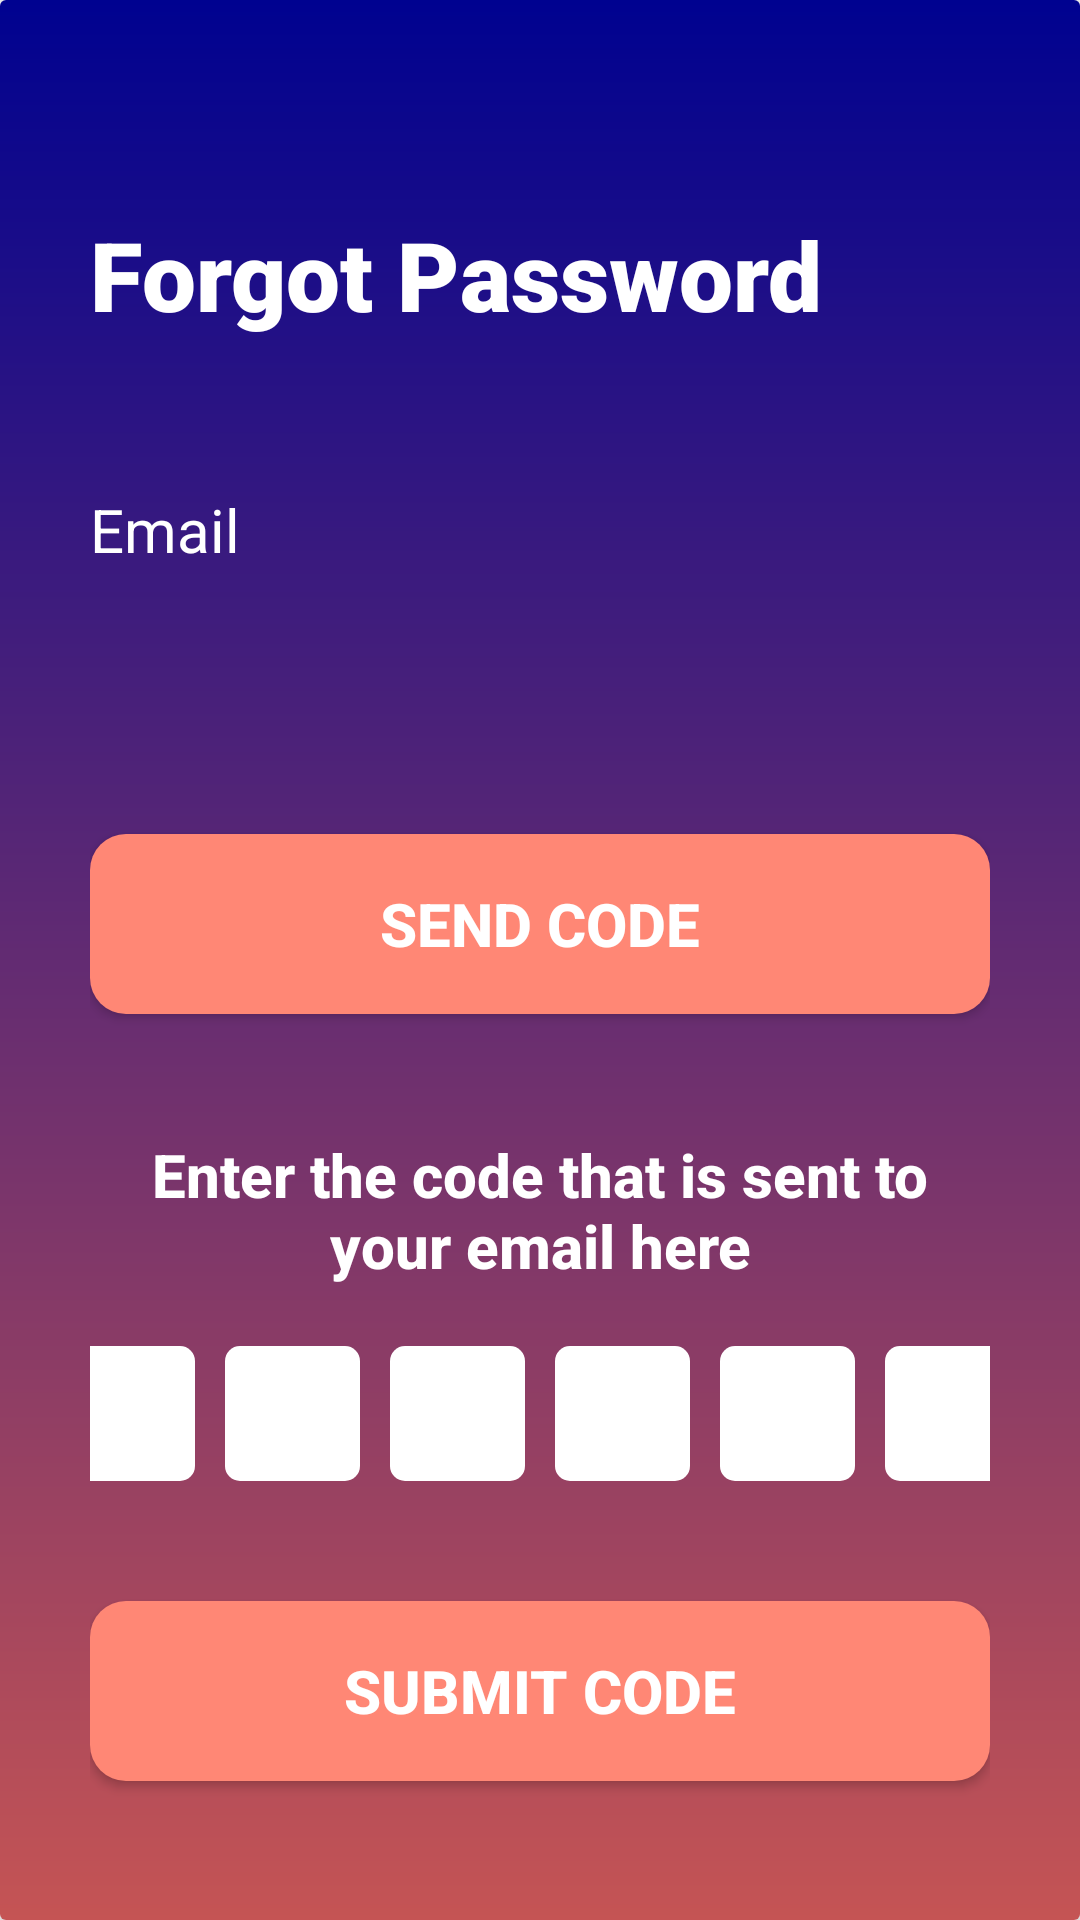

Reconstruct the res/layout file that produces this screen, plus the resources it refers to.
<!-- AndroidManifest.xml: application theme Theme.MoneyTrackApp -->
<!-- res/layout/activity_forgot_password.xml -->
<?xml version="1.0" encoding="utf-8"?>
<androidx.constraintlayout.widget.ConstraintLayout xmlns:android="http://schemas.android.com/apk/res/android"
    xmlns:app="http://schemas.android.com/apk/res-auto"
    android:layout_width="match_parent"
    android:layout_height="match_parent"
    android:background="@android:color/white">

    <androidx.cardview.widget.CardView
        android:layout_width="match_parent"
        android:layout_height="match_parent"
        app:layout_constraintStart_toStartOf="parent"
        app:layout_constraintEnd_toEndOf="parent"
        app:layout_constraintTop_toTopOf="parent"
        app:cardElevation="4dp">

        <androidx.constraintlayout.widget.ConstraintLayout
            android:layout_width="match_parent"
            android:layout_height="match_parent"
            android:paddingHorizontal="30dp"
            android:background="@drawable/gradient_background">

            <TextView
                android:id="@+id/forgotPasswordTitle"
                android:layout_width="wrap_content"
                android:layout_height="wrap_content"
                android:layout_marginTop="70dp"
                android:text="Forgot Password"
                android:textColor="@android:color/white"
                android:textSize="32sp"
                android:textStyle="bold"
                android:fontFamily="sans-serif-black"
                app:layout_constraintTop_toTopOf="parent"
                app:layout_constraintStart_toStartOf="parent" />

            <TextView
                android:id="@+id/emailLabel"
                android:layout_width="wrap_content"
                android:layout_height="wrap_content"
                android:layout_marginTop="50dp"
                android:text="Email"
                android:textColor="@android:color/white"
                android:textSize="20sp"
                android:fontFamily="sans-serif"
                app:layout_constraintTop_toBottomOf="@id/forgotPasswordTitle"
                app:layout_constraintStart_toStartOf="parent" />

            <EditText
                android:id="@+id/emailInput"
                android:layout_width="0dp"
                android:layout_height="60dp"
                android:layout_marginTop="8dp"
                android:background="@drawable/input_field_bg"
                android:textColor="@android:color/black"
                android:paddingStart="20dp"
                android:paddingEnd="20dp"
                android:inputType="textEmailAddress"
                android:textSize="20sp"
                android:fontFamily="sans-serif"
                app:layout_constraintTop_toBottomOf="@id/emailLabel"
                app:layout_constraintStart_toStartOf="parent"
                app:layout_constraintEnd_toEndOf="parent" />

            <androidx.appcompat.widget.AppCompatButton
                android:id="@+id/sendCodeButton"
                android:layout_width="0dp"
                android:layout_height="60dp"
                android:layout_marginTop="20dp"
                android:text="Send Code"
                android:textSize="20sp"
                android:textColor="@android:color/white"
                android:textStyle="bold"
                android:fontFamily="sans-serif-medium"
                android:background="@drawable/action_button_bg"
                app:layout_constraintTop_toBottomOf="@id/emailInput"
                app:layout_constraintStart_toStartOf="parent"
                app:layout_constraintEnd_toEndOf="parent" />

            <TextView
                android:id="@+id/codeInstructionsText"
                android:layout_width="0dp"
                android:layout_height="wrap_content"
                android:layout_marginTop="40dp"
                android:text="Enter the code that is sent to your email here"
                android:textColor="@android:color/white"
                android:textSize="20sp"
                android:textStyle="bold"
                android:fontFamily="sans-serif-medium"
                android:gravity="center"
                app:layout_constraintTop_toBottomOf="@id/sendCodeButton"
                app:layout_constraintStart_toStartOf="parent"
                app:layout_constraintEnd_toEndOf="parent" />

            <LinearLayout
                android:id="@+id/codeInputContainer"
                android:layout_width="match_parent"
                android:layout_height="wrap_content"
                android:layout_marginTop="20dp"
                android:orientation="horizontal"
                android:gravity="center"
                app:layout_constraintTop_toBottomOf="@id/codeInstructionsText">

                <EditText
                    android:id="@+id/codeInput1"
                    android:layout_width="45dp"
                    android:layout_height="45dp"
                    android:layout_marginHorizontal="5dp"
                    android:background="@drawable/code_input_bg"
                    android:textColor="@android:color/black"
                    android:gravity="center"
                    android:inputType="number"
                    android:maxLength="1"
                    android:textSize="20sp"
                    android:fontFamily="sans-serif-medium" />

                <EditText
                    android:id="@+id/codeInput2"
                    android:layout_width="45dp"
                    android:layout_height="45dp"
                    android:layout_marginHorizontal="5dp"
                    android:background="@drawable/code_input_bg"
                    android:textColor="@android:color/black"
                    android:gravity="center"
                    android:inputType="number"
                    android:maxLength="1"
                    android:textSize="20sp"
                    android:fontFamily="sans-serif-medium" />

                <EditText
                    android:id="@+id/codeInput3"
                    android:layout_width="45dp"
                    android:layout_height="45dp"
                    android:layout_marginHorizontal="5dp"
                    android:background="@drawable/code_input_bg"
                    android:textColor="@android:color/black"
                    android:gravity="center"
                    android:inputType="number"
                    android:maxLength="1"
                    android:textSize="20sp"
                    android:fontFamily="sans-serif-medium" />

                <EditText
                    android:id="@+id/codeInput4"
                    android:layout_width="45dp"
                    android:layout_height="45dp"
                    android:layout_marginHorizontal="5dp"
                    android:background="@drawable/code_input_bg"
                    android:textColor="@android:color/black"
                    android:gravity="center"
                    android:inputType="number"
                    android:maxLength="1"
                    android:textSize="20sp"
                    android:fontFamily="sans-serif-medium" />

                <EditText
                    android:id="@+id/codeInput5"
                    android:layout_width="45dp"
                    android:layout_height="45dp"
                    android:layout_marginHorizontal="5dp"
                    android:background="@drawable/code_input_bg"
                    android:textColor="@android:color/black"
                    android:gravity="center"
                    android:inputType="number"
                    android:maxLength="1"
                    android:textSize="20sp"
                    android:fontFamily="sans-serif-medium" />

                <EditText
                    android:id="@+id/codeInput6"
                    android:layout_width="45dp"
                    android:layout_height="45dp"
                    android:layout_marginHorizontal="5dp"
                    android:background="@drawable/code_input_bg"
                    android:textColor="@android:color/black"
                    android:gravity="center"
                    android:inputType="number"
                    android:maxLength="1"
                    android:textSize="20sp"
                    android:fontFamily="sans-serif-medium" />
            </LinearLayout>

            <androidx.appcompat.widget.AppCompatButton
                android:id="@+id/submitCodeButton"
                android:layout_width="0dp"
                android:layout_height="60dp"
                android:layout_marginTop="40dp"
                android:text="Submit Code"
                android:textSize="20sp"
                android:textColor="@android:color/white"
                android:textStyle="bold"
                android:fontFamily="sans-serif-medium"
                android:background="@drawable/action_button_bg"
                app:layout_constraintTop_toBottomOf="@id/codeInputContainer"
                app:layout_constraintStart_toStartOf="parent"
                app:layout_constraintEnd_toEndOf="parent" />

        </androidx.constraintlayout.widget.ConstraintLayout>
    </androidx.cardview.widget.CardView>
</androidx.constraintlayout.widget.ConstraintLayout>
<!-- resources referenced by this layout -->
<resources>
  <!-- drawable action_button_bg (drawable) -->
  <?xml version="1.0" encoding="utf-8"?>
  <shape xmlns:android="http://schemas.android.com/apk/res/android"
      android:shape="rectangle">
      <solid android:color="#FF8775" />
      <corners android:radius="12dp" />
  </shape>
  <!-- drawable code_input_bg (drawable) -->
  <?xml version="1.0" encoding="utf-8"?>
  <shape xmlns:android="http://schemas.android.com/apk/res/android"
      android:shape="rectangle">
      <solid android:color="@android:color/white" />
      <corners android:radius="5dp" />
  </shape>
  <!-- drawable gradient_background (drawable) -->
  <?xml version="1.0" encoding="utf-8"?>
  <shape xmlns:android="http://schemas.android.com/apk/res/android"
      android:shape="rectangle">
      <gradient
          android:startColor="#000290"
          android:endColor="#C55454"
          android:angle="270" />
  </shape>
  <style name="Theme.MoneyTrackApp" parent="Theme.AppCompat.Light.NoActionBar">
          
          <item name="colorPrimary">#f79a1e</item>
          <item name="colorPrimaryVariant">#d17f00</item>
          <item name="colorOnPrimary">@android:color/white</item>
          
          <item name="colorSecondary">#f79a1e</item>
          <item name="colorSecondaryVariant">#d17f00</item>
          <item name="colorOnSecondary">@android:color/black</item>
          
          <item name="android:statusBarColor">?attr/colorPrimaryVariant</item>
          
      </style>
</resources>
